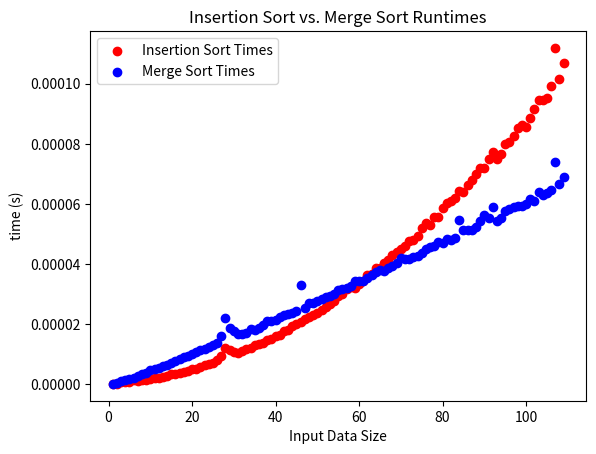

The matplotlib source for this figure:
from typing import TypeVar, List, Callable
import random
import time
from matplotlib import pyplot as plt

T = TypeVar("T")  # represents generic type
data = [] # Data that will be sorted

# The mergeSort function was taken from https://www.geeksforgeeks.org/merge-sort/
# [redacted]
def mergeSort(arr):
    if len(arr) > 1:

        # Finding the mid of the array
        mid = len(arr) // 2

        # Dividing the array elements
        L = arr[:mid]

        # into 2 halves
        R = arr[mid:]

        # Sorting the first half
        mergeSort(L)

        # Sorting the second half
        mergeSort(R)

        i = j = k = 0

        # Copy data to temp arrays L[] and R[]
        while i < len(L) and j < len(R):
            if L[i] < R[j]:
                arr[k] = L[i]
                i += 1
            else:
                arr[k] = R[j]
                j += 1
            k += 1

        # Checking if any element was left
        while i < len(L):
            arr[k] = L[i]
            i += 1
            k += 1

        while j < len(R):
            arr[k] = R[j]
            j += 1
            k += 1

# Insertion sort. Taken from https://www.geeksforgeeks.org/python-program-for-insertion-sort/
def insertionSort(arr):
    # Traverse through 1 to len(arr)
    for i in range(1, len(arr)):

        key = arr[i]

        # Move elements of arr[0..i-1], that are
        # greater than key, to one position ahead
        # of their current position
        j = i - 1
        while j >= 0 and key < arr[j]:
            arr[j + 1] = arr[j]
            j -= 1
        arr[j + 1] = key

# Generate n random numbers
def generate_data(n):
    return [random.randint(1, 10000) for i in range(n)]

def test_insertion():
    insertionSort(data)

def test_merge():
    mergeSort(data)

def main():

    data_sizes = []
    insertion_times = []
    merge_times = []
    # Vary data size
    for i in range(1, 110):
        insertion_times_before_averaging = []
        merge_times_before_averaging = []
        # Repeat process 50 times to reduce outliers
        for j in range(100):
            data = generate_data(i)
            data2 = data

            start_time = time.perf_counter()
            insertionSort(data)
            end_time = time.perf_counter()
            insertion_time = end_time - start_time

            data = data2

            start_time = time.perf_counter()
            mergeSort(data)
            end_time = time.perf_counter()
            merge_time = end_time - start_time

            insertion_times_before_averaging.append(insertion_time)
            merge_times_before_averaging.append(merge_time)

        data_sizes.append(i)
        insertion_times.append(sum(insertion_times_before_averaging) / len(insertion_times_before_averaging))
        merge_times.append(sum(merge_times_before_averaging) / len(merge_times_before_averaging))

    plt.xlabel("Input Data Size")
    plt.ylabel("time (s)")
    plt.scatter(data_sizes, insertion_times, c='r', label="Insertion Sort Times")
    plt.scatter(data_sizes, merge_times, c='b', label="Merge Sort Times")

    plt.legend(loc="upper left")
    plt.title("Insertion Sort vs. Merge Sort Runtimes")

    plt.show()
    plt.savefig('myfile.png', bbox_inches="tight")


if __name__ == "__main__":
    main()
